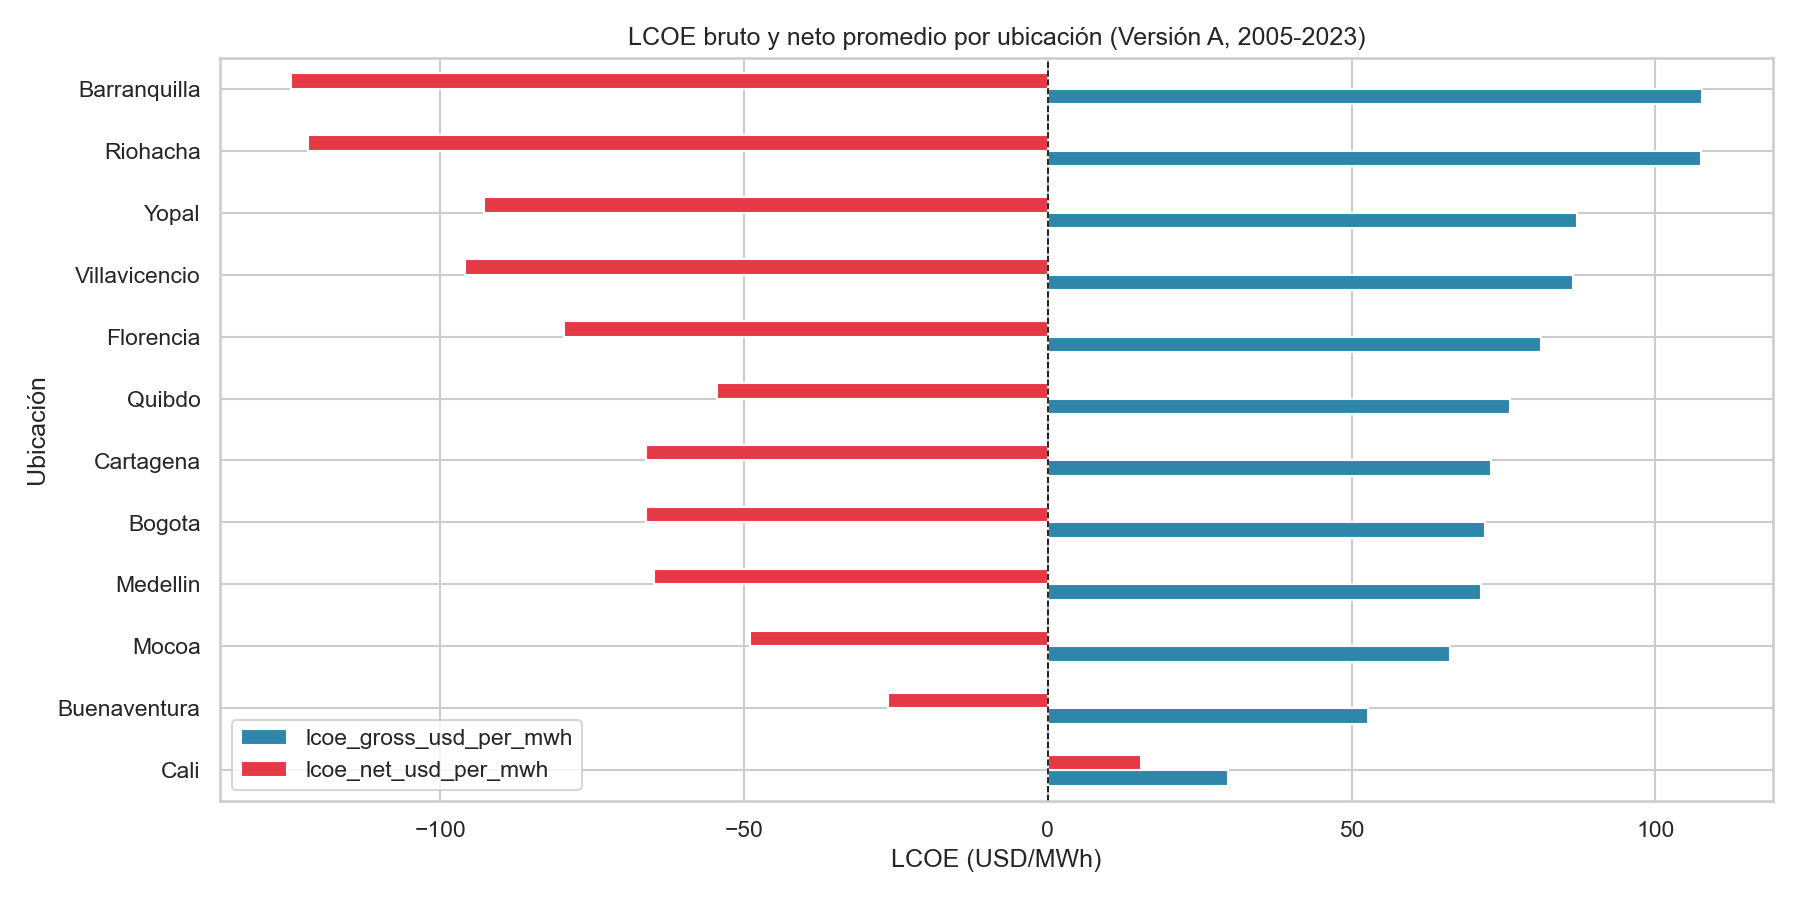

The data file committed next to this chart (first rows):
location, mean, min, max, std
Cali, 29.61, 8.32, 80.14, 17.94
Buenaventura, 52.63, 8.32, 173.6, 35.56
Mocoa, 66.2, 8.32, 200.8, 37.56
Medellin, 71.37, 8.32, 207.3, 34.56
Bogota, 72.04, 18.69, 198.2, 36.49
Cartagena, 72.98, 8.32, 260, 49.46
Quibdo, 76.13, 21.18, 200.6, 41.54
Florencia, 81.2, 20.44, 220.8, 39.96
Villavicencio, 86.5, 28.79, 215.8, 34.71
Yopal, 87.16, 25.21, 252.4, 40.97
Riohacha, 107.5, 47.2, 363.9, 62.98
Barranquilla, 107.7, 48.27, 367.8, 62.27
